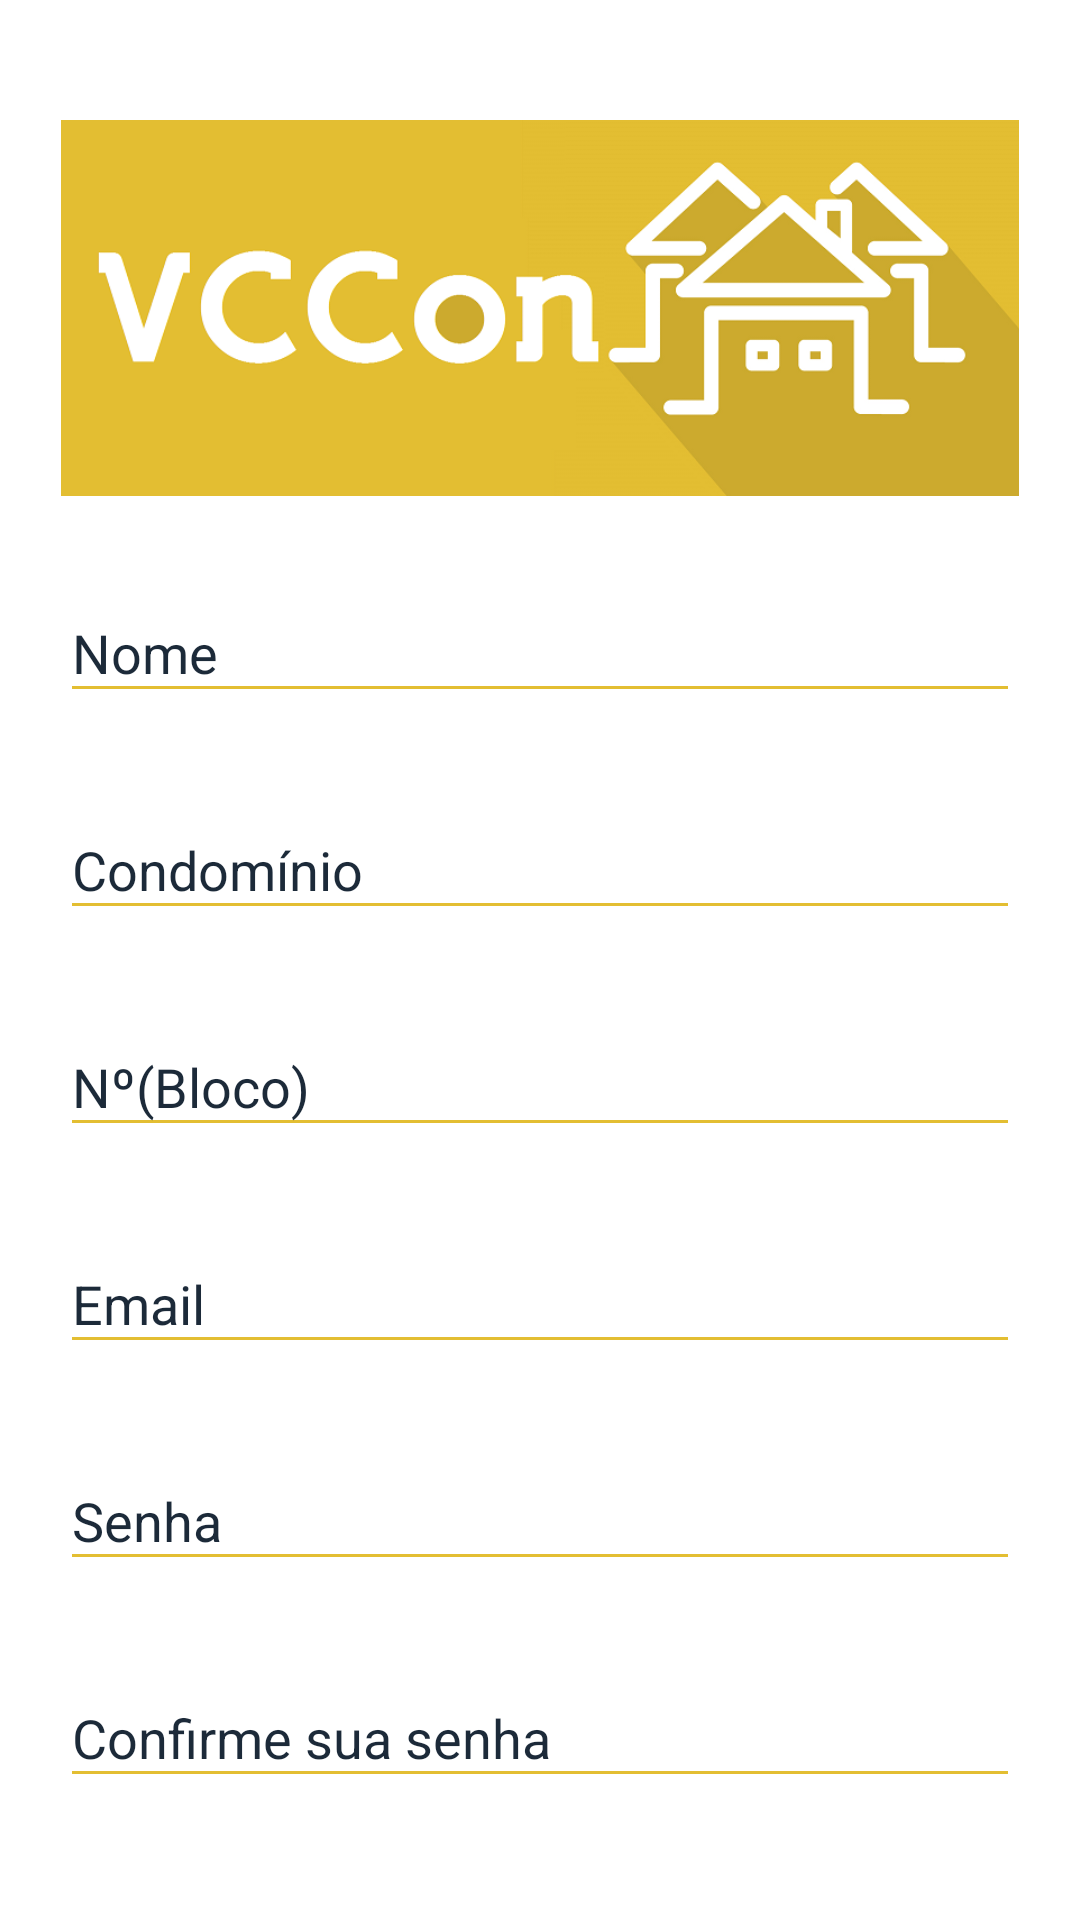

Here is an Android app screen rendered from its layout file. Give the layout XML and the strings, colors and styles it references.
<!-- AndroidManifest.xml: application theme AppTheme -->
<!-- res/layout/activity_register.xml -->
<?xml version="1.0" encoding="utf-8"?>
<android.support.v4.widget.NestedScrollView xmlns:android="http://schemas.android.com/apk/res/android"
    xmlns:tools="http://schemas.android.com/tools"
    android:id="@+id/nestedScrollView"
    android:layout_width="match_parent"
    android:layout_height="match_parent"
    android:background="@color/colorBackground"
    android:paddingBottom="20dp"
    android:paddingLeft="20dp"
    android:paddingRight="20dp"
    android:paddingTop="20dp"
    tools:context=".activities.LoginActivity">

    <android.support.v7.widget.LinearLayoutCompat
        android:layout_width="match_parent"
        android:layout_height="match_parent"
        android:orientation="vertical">

        <android.support.v7.widget.AppCompatImageView
            android:layout_width="wrap_content"
            android:layout_height="wrap_content"
            android:layout_gravity="center_horizontal"
            android:layout_marginTop="20dp"
            android:src="@drawable/logo"
            android:adjustViewBounds="true"/>

        <android.support.design.widget.TextInputLayout
            android:id="@+id/textInputLayoutName"
            android:layout_width="match_parent"
            android:layout_height="wrap_content"
            android:layout_marginTop="20dp">

            <android.support.design.widget.TextInputEditText
                android:id="@+id/textInputEditTextName"
                android:layout_width="match_parent"
                android:layout_height="wrap_content"
                android:hint="@string/hint_name"
                android:inputType="text"
                android:maxLines="1"
                android:textColor="@android:color/black" />
        </android.support.design.widget.TextInputLayout>

        <android.support.design.widget.TextInputLayout
            android:id="@+id/textInputLayoutNomeCondominio"
            android:layout_width="match_parent"
            android:layout_height="wrap_content"
            android:layout_marginTop="20dp">

            <android.support.design.widget.TextInputEditText
                android:id="@+id/textInputEditTextCondominio"
                android:layout_width="match_parent"
                android:layout_height="wrap_content"
                android:hint="@string/text_nome_condominio"
                android:inputType="text"
                android:maxLines="1"
                android:textColor="@android:color/black" />
        </android.support.design.widget.TextInputLayout>

        <android.support.design.widget.TextInputLayout
            android:id="@+id/textInputLayoutNumeroResidencia"
            android:layout_width="match_parent"
            android:layout_height="wrap_content"
            android:layout_marginTop="20dp">

            <android.support.design.widget.TextInputEditText
                android:id="@+id/textInputEditTextNumero"
                android:layout_width="match_parent"
                android:layout_height="wrap_content"
                android:hint="@string/text_numero_residencia"
                android:inputType="text"
                android:maxLines="1"
                android:textColor="@android:color/black" />
        </android.support.design.widget.TextInputLayout>

        <android.support.design.widget.TextInputLayout
            android:id="@+id/textInputLayoutEmail"
            android:layout_width="match_parent"
            android:layout_height="wrap_content"
            android:layout_marginTop="20dp">

            <android.support.design.widget.TextInputEditText
                android:id="@+id/textInputEditTextEmail"
                android:layout_width="match_parent"
                android:layout_height="wrap_content"
                android:hint="@string/hint_email"
                android:inputType="text"
                android:maxLines="1"
                android:textColor="@android:color/black" />
        </android.support.design.widget.TextInputLayout>

        <android.support.design.widget.TextInputLayout
            android:id="@+id/textInputLayoutPassword"
            android:layout_width="match_parent"
            android:layout_height="wrap_content"
            android:layout_marginTop="20dp">

            <android.support.design.widget.TextInputEditText
                android:id="@+id/textInputEditTextPassword"
                android:layout_width="match_parent"
                android:layout_height="wrap_content"
                android:hint="@string/hint_password"
                android:inputType="textPassword"
                android:maxLines="1"
                android:textColor="@android:color/black" />
        </android.support.design.widget.TextInputLayout>

        <android.support.design.widget.TextInputLayout
            android:id="@+id/textInputLayoutConfirmPassword"
            android:layout_width="match_parent"
            android:layout_height="wrap_content"
            android:layout_marginTop="20dp">

            <android.support.design.widget.TextInputEditText
                android:id="@+id/textInputEditTextConfirmPassword"
                android:layout_width="match_parent"
                android:layout_height="wrap_content"
                android:hint="@string/hint_confirm_password"
                android:inputType="textPassword"
                android:maxLines="1"
                android:textColor="@android:color/black" />
        </android.support.design.widget.TextInputLayout>

        <android.support.v7.widget.AppCompatButton
            android:id="@+id/appCompatButtonRegister"
            android:layout_width="match_parent"
            android:layout_height="wrap_content"
            android:layout_marginTop="40dp"
            android:background="@color/colorTextHint"
            android:text="@string/text_register" />

        <android.support.v7.widget.AppCompatTextView
            android:id="@+id/appCompatTextViewLoginLink"
            android:layout_width="fill_parent"
            android:layout_height="wrap_content"
            android:layout_marginTop="30dp"
            android:gravity="center"
            android:text="@string/text_already_member"
            android:textSize="16dp" />
    </android.support.v7.widget.LinearLayoutCompat>
</android.support.v4.widget.NestedScrollView>
<!-- resources referenced by this layout -->
<resources>
  <color name="colorBackground">#FFFFFF</color>
  <color name="colorTextHint">#E3BE32</color>
  <!-- drawable logo: png bitmap (drawable, 50083 bytes) -->
  <string name="hint_confirm_password">Confirme sua senha</string>
  <string name="hint_email">Email</string>
  <string name="hint_name">Nome</string>
  <string name="hint_password">Senha</string>
  <string name="text_already_member">Já é cadastrado? Entrar!</string>
  <string name="text_nome_condominio">Condomínio</string>
  <string name="text_numero_residencia">Nº(Bloco)</string>
  <string name="text_register">Registrar</string>
  <style name="AppTheme" parent="Theme.AppCompat.Light.DarkActionBar">
          
          <item name="colorPrimary">@color/colorPrimary</item>
          <item name="colorPrimaryDark">@color/colorPrimaryDark</item>
          <item name="colorAccent">@color/colorPrimary</item>
          <item name="android:textColor">@color/colorText</item>
          <item name="android:textColorHint">@color/colorText</item>
          <item name="colorControlNormal">@color/colorPrimary</item>
          <item name="colorControlActivated">@color/colorPrimary</item>
      </style>
  <color name="colorPrimary">#E3BE32</color>
  <color name="colorPrimaryDark">#CCAA2E</color>
  <color name="colorText">#1c2a39</color>
</resources>
